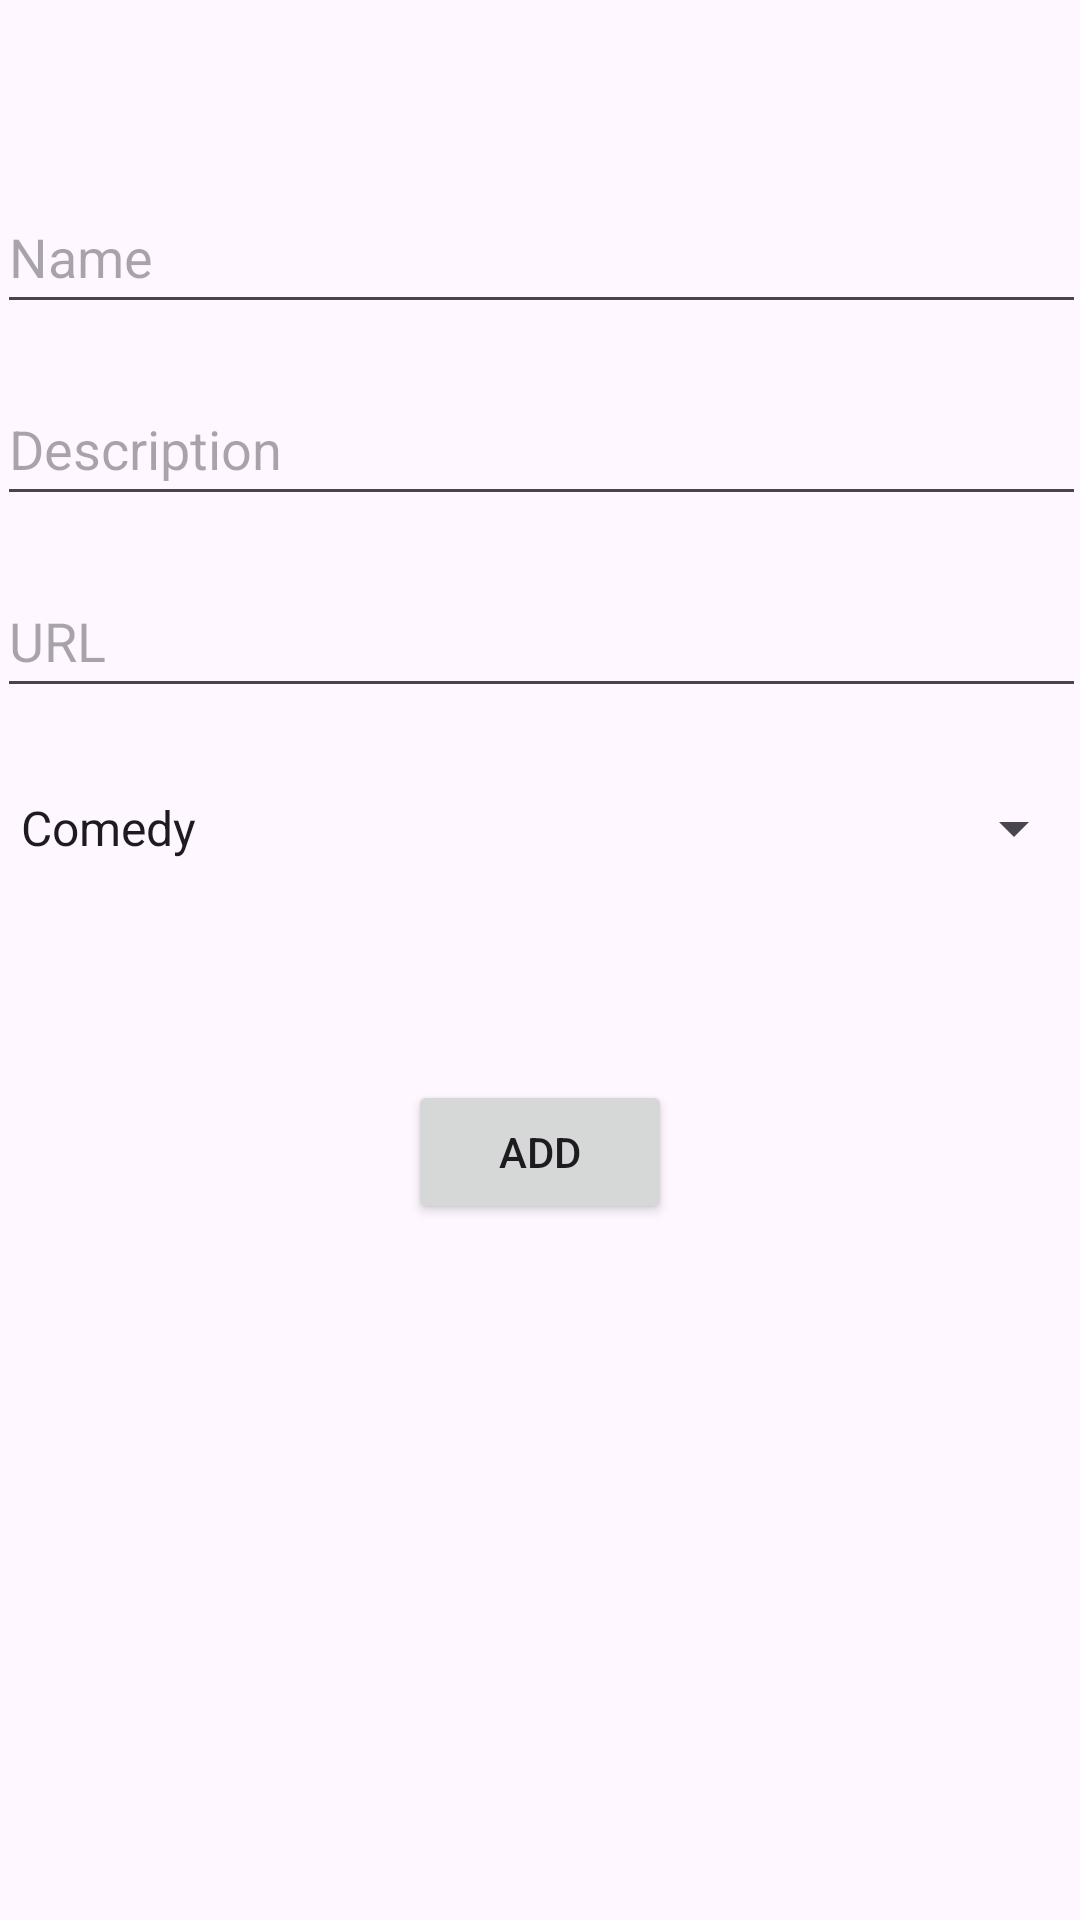

Android layout source for this screen:
<!-- AndroidManifest.xml: activity theme Theme.BestYoutube -->
<!-- res/layout/activity_add_video.xml -->
<?xml version="1.0" encoding="utf-8"?>
<androidx.constraintlayout.widget.ConstraintLayout xmlns:android="http://schemas.android.com/apk/res/android"
    xmlns:app="http://schemas.android.com/apk/res-auto"
    xmlns:tools="http://schemas.android.com/tools"
    android:layout_width="match_parent"
    android:layout_height="match_parent"
    tools:context=".activities.AddVideoActivity">

    <EditText
        android:id="@+id/editName"
        android:layout_width="363dp"
        android:layout_height="wrap_content"
        android:layout_marginHorizontal="24dp"
        android:layout_marginTop="60dp"
        android:ems="10"
        android:inputType="text"
        android:minHeight="48dp"
        android:hint="@string/name"
        app:layout_constraintEnd_toEndOf="parent"
        app:layout_constraintStart_toStartOf="parent"
        app:layout_constraintTop_toTopOf="parent"
        android:importantForAutofill="no"
        tools:ignore="LabelFor" />

    <EditText
        android:id="@+id/editDescription"
        android:layout_width="363dp"
        android:layout_height="wrap_content"
        android:layout_marginHorizontal="24dp"
        android:layout_marginTop="16dp"
        android:ems="10"
        android:inputType="text"
        android:minHeight="48dp"
        android:hint="@string/description"
        app:layout_constraintEnd_toEndOf="parent"
        app:layout_constraintStart_toStartOf="parent"
        app:layout_constraintTop_toBottomOf="@+id/editName"
        android:importantForAutofill="no"
        tools:ignore="LabelFor" />

    <EditText
        android:id="@+id/editUrl"
        android:layout_width="363dp"
        android:layout_height="wrap_content"
        android:layout_marginHorizontal="24dp"
        android:layout_marginTop="16dp"
        android:ems="10"
        android:inputType="textUri"
        android:minHeight="48dp"
        android:hint="@string/url"
        app:layout_constraintEnd_toEndOf="parent"
        app:layout_constraintStart_toStartOf="parent"
        app:layout_constraintTop_toBottomOf="@+id/editDescription"
        android:importantForAutofill="no"
        tools:ignore="LabelFor" />

    <Spinner
        android:id="@+id/selectCategory"
        android:layout_width="363dp"
        android:layout_height="48dp"
        android:layout_marginHorizontal="24dp"
        android:layout_marginTop="16dp"
        app:layout_constraintEnd_toEndOf="parent"
        app:layout_constraintStart_toStartOf="parent"
        app:layout_constraintTop_toBottomOf="@+id/editUrl"
        android:entries="@array/categories"/>

    <Button
        android:id="@+id/buttonAdd"
        android:layout_width="wrap_content"
        android:layout_height="wrap_content"
        android:layout_marginTop="60dp"
        android:onClick="addVideo"
        android:text="@string/add"
        app:layout_constraintEnd_toEndOf="parent"
        app:layout_constraintStart_toStartOf="parent"
        app:layout_constraintTop_toBottomOf="@+id/selectCategory" />
</androidx.constraintlayout.widget.ConstraintLayout>
<!-- resources referenced by this layout -->
<resources>
  <string-array name="categories">
          <item>Comedy</item>
          <item>Music</item>
          <item>News</item>
          <item>Sports</item>
          <item>Travel</item>
          <item>Documentary</item>
          <item>Science</item>
          <item>Food</item>
          <item>Technology</item>
          <item>Art</item>
          <item>Business</item>
          <item>Education</item>
          <item>Health</item>
          <item>History</item>
          <item>Politics</item>
          <item>Video Games</item>
      </string-array>
  <string name="add">Add</string>
  <string name="description">Description</string>
  <string name="name">Name</string>
  <string name="url">URL</string>
  <style name="Theme.BestYoutube" parent="Base.Theme.BestYoutube" />
  <style name="Base.Theme.BestYoutube" parent="Theme.Material3.DayNight.NoActionBar">
          
          
      </style>
</resources>
